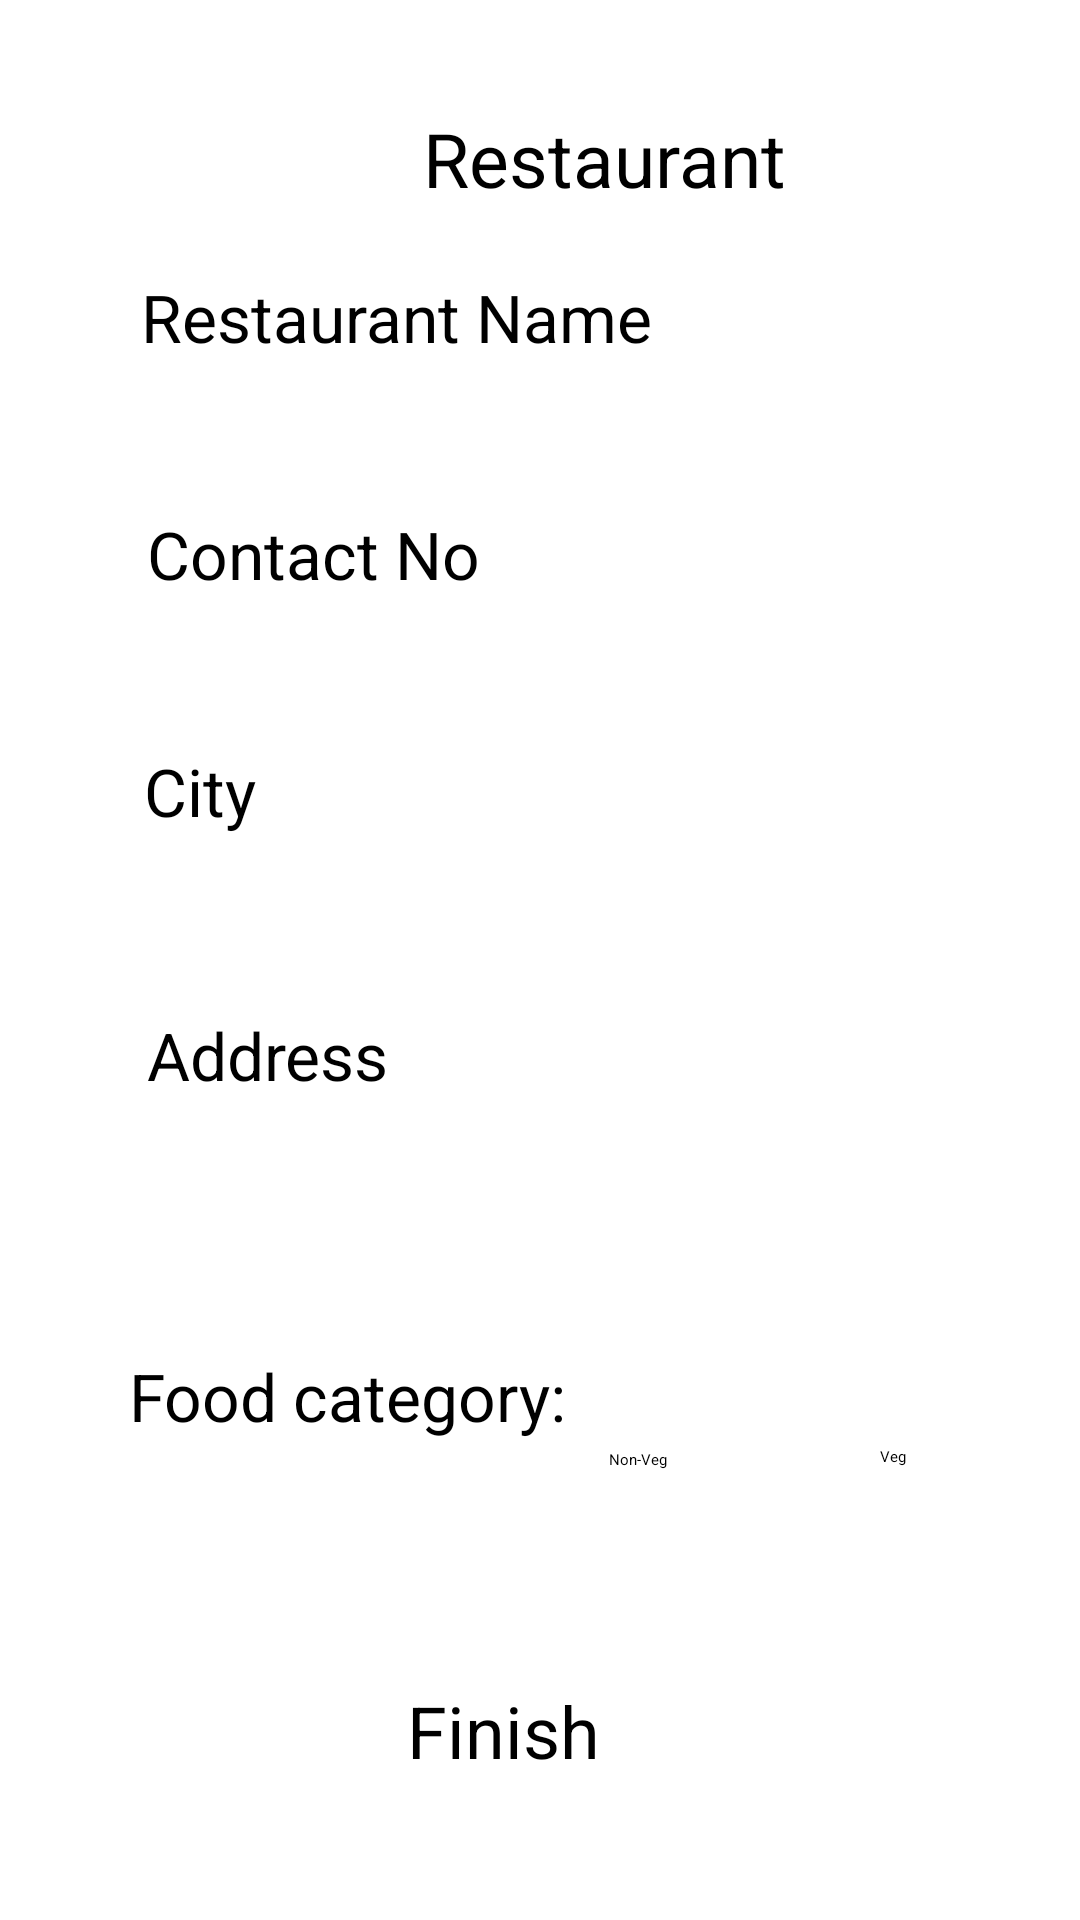

Reconstruct the res/layout file that produces this screen, plus the resources it refers to.
<!-- AndroidManifest.xml: application theme Theme.Trainapp -->
<!-- res/layout/activity_restaurantinclude.xml -->
<?xml version="1.0" encoding="utf-8"?>
<RelativeLayout xmlns:android="http://schemas.android.com/apk/res/android"
    xmlns:app="http://schemas.android.com/apk/res-auto"
    xmlns:tools="http://schemas.android.com/tools"
    android:id="@+id/main"
    android:layout_width="match_parent"
    android:layout_height="match_parent"
    android:background="@drawable/plain"
    tools:context=".RestaurantincludeActivity">

    <EditText
        android:id="@+id/editTextText"
        android:layout_width="324dp"
        android:layout_height="56dp"
        android:layout_alignParentStart="true"
        android:layout_alignParentTop="true"
        android:layout_marginStart="47dp"
        android:layout_marginTop="91dp"
        android:ems="10"
        android:hint="Restaurant Name"
        android:textSize="22dp"
        android:inputType="text"

        tools:layout_editor_absoluteX="80dp"
        tools:layout_editor_absoluteY="255dp" />

    <EditText
        android:id="@+id/editTextText3"
        android:layout_width="320dp"
        android:layout_height="68dp"
        android:layout_alignParentStart="true"
        android:layout_alignParentTop="true"
        android:layout_marginStart="49dp"
        android:layout_marginTop="337dp"
        android:ems="10"
        android:hint="Address"
        android:inputType="text"
        android:textSize="22dp"
        tools:layout_editor_absoluteX="82dp"
        tools:layout_editor_absoluteY="324dp" />

    <EditText
        android:id="@+id/editTextPhone"
        android:layout_width="323dp"
        android:layout_height="62dp"
        android:layout_alignParentStart="true"
        android:layout_alignParentTop="true"
        android:layout_marginStart="49dp"
        android:layout_marginTop="170dp"
        android:ems="10"
        android:hint="Contact No"
        android:textSize="22dp"
        android:inputType="phone"
        tools:layout_editor_absoluteX="83dp"
        tools:layout_editor_absoluteY="397dp" />

    <EditText
        android:id="@+id/editTextText4"
        android:layout_width="319dp"
        android:layout_height="72dp"
        android:layout_alignParentStart="true"
        android:layout_alignParentTop="true"
        android:layout_marginStart="48dp"
        android:layout_marginTop="249dp"
        android:ems="10"
        android:hint="City"
        android:inputType="text"
        android:textSize="22dp"
        tools:layout_editor_absoluteX="89dp"
        tools:layout_editor_absoluteY="471dp" />

    <CheckBox
        android:id="@+id/checkBox"
        android:layout_width="196dp"
        android:layout_height="wrap_content"
        android:layout_alignStart="@+id/textView"
        android:layout_alignParentBottom="true"
        android:layout_marginStart="160dp"
        android:layout_marginBottom="150dp"
        android:text="Non-Veg" />

    <TextView
        android:id="@+id/textView"
        android:layout_width="wrap_content"
        android:layout_height="wrap_content"
        android:layout_alignParentStart="true"
        android:layout_alignParentBottom="true"
        android:layout_marginStart="43dp"
        android:layout_marginBottom="160dp"
        android:text="Food category:"
        android:textSize="22dp" />

    <TextView
        android:id="@+id/textView2"
        android:layout_width="wrap_content"
        android:layout_height="wrap_content"
        android:layout_alignParentStart="true"
        android:layout_alignParentTop="true"
        android:layout_marginStart="141dp"
        android:layout_marginTop="36dp"
        android:text="Restaurant"
        android:textSize="25dp" />

    <Button
        android:id="@+id/button2"
        android:layout_width="wrap_content"
        android:layout_height="wrap_content"
        android:layout_alignParentEnd="true"
        android:layout_alignParentBottom="true"
        android:layout_marginEnd="160dp"
        android:layout_marginBottom="47dp"
        android:text="Finish"
        android:textColorLink="@color/blue"
        android:textSize="24sp" />

    <CheckBox
        android:id="@+id/checkBox2"
        android:layout_width="wrap_content"
        android:layout_height="wrap_content"
        android:layout_alignParentEnd="true"
        android:layout_alignParentBottom="true"
        android:layout_marginEnd="58dp"
        android:layout_marginBottom="151dp"
        android:text="Veg" />


</RelativeLayout>
<!-- resources referenced by this layout -->
<resources>
  <color name="blue">#305CDE</color>
  <style name="Theme.Trainapp" parent="Base.Theme.Trainapp">
          
          <item name="android:navigationBarColor">@android:color/transparent</item>
          <item name="android:statusBarColor">@android:color/transparent</item>
          <item name="android:windowLightStatusBar">?attr/isLightTheme</item>
      </style>
</resources>
